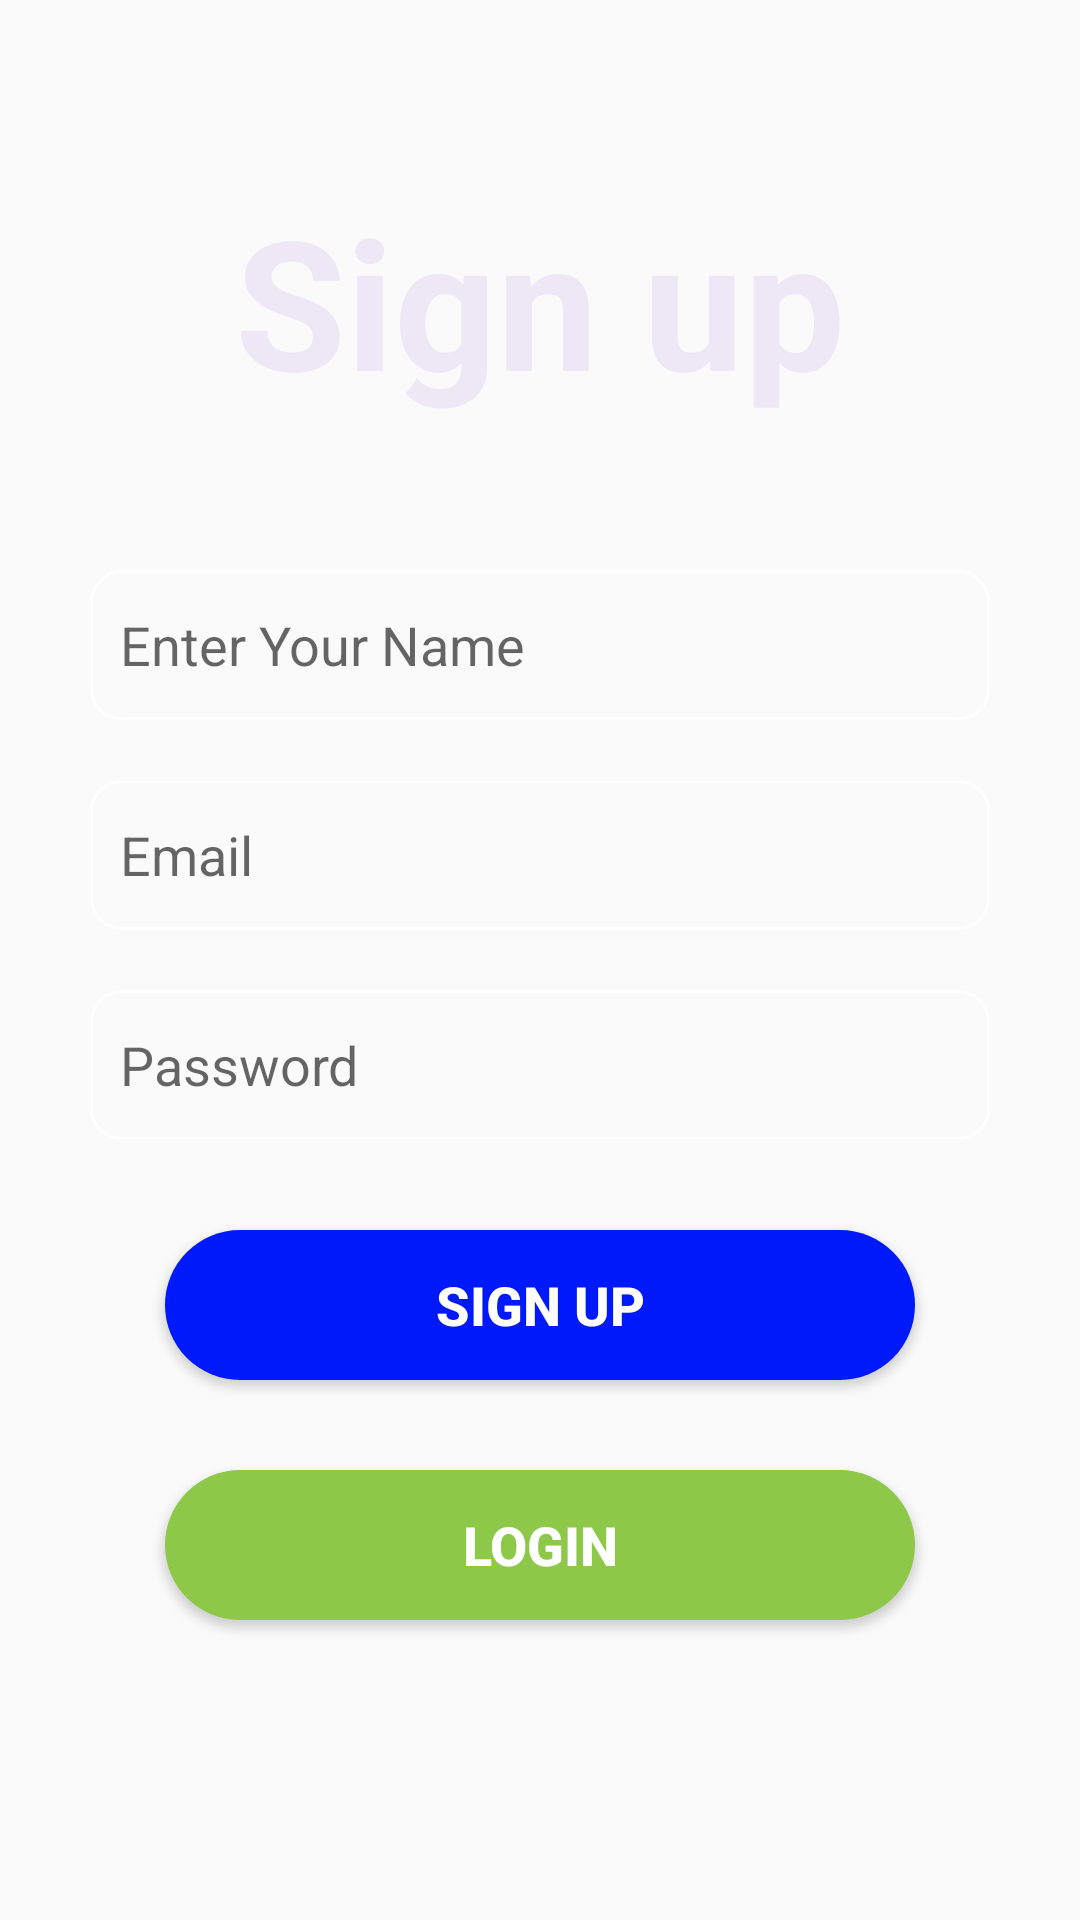

Layout XML and referenced resources for this Android screen:
<!-- AndroidManifest.xml: application theme Theme.Hgscmeet -->
<!-- res/layout/activity_signup.xml -->
<?xml version="1.0" encoding="utf-8"?>
<LinearLayout xmlns:android="http://schemas.android.com/apk/res/android"
    xmlns:app="http://schemas.android.com/apk/res-auto"
    xmlns:tools="http://schemas.android.com/tools"
    android:layout_width="match_parent"
    android:layout_height="match_parent"
    android:orientation="vertical"
    android:background="@drawable/signupbackground"
    android:padding="30dp"
    tools:context=".SignupActivity">

    <TextView
        android:layout_width="wrap_content"
        android:layout_height="wrap_content"
        android:layout_gravity="center"
        android:layout_marginTop="30dp"
        android:text="Sign up"
        android:textColor="#EDE7F6"
        android:textColorHighlight="#F31111"
        android:textSize="60dp"
        android:textStyle="bold" />

    <EditText
        android:id="@+id/nameBox"
        android:layout_width="match_parent"
        android:layout_height="50dp"
        android:inputType="textPersonName"
        android:hint="Enter Your Name"
        android:layout_marginTop="50dp"
        android:background="@drawable/textbox_style"/>

    <EditText
        android:id="@+id/emailBox"
        android:layout_width="match_parent"
        android:layout_height="50dp"
        android:inputType="textEmailAddress"
        android:hint="Email"
        android:layout_marginTop="20dp"
        android:background="@drawable/textbox_style"/>

    <EditText
        android:id="@+id/passwordBox"
        android:layout_width="match_parent"
        android:layout_height="50dp"
        android:inputType="textPassword"
        android:hint="Password"
        android:layout_marginTop="20dp"
        android:background="@drawable/textbox_style"/>

    <Button
        android:id="@+id/signupButton"
        android:layout_width="250dp"
        android:layout_height="50dp"
        android:layout_gravity="center"
        android:layout_marginTop="30dp"
        android:background="@drawable/signupbtn_style"
        android:text="Sign Up"
        android:textColor="#FFFFFF"
        android:textSize="18sp"
        android:textStyle="bold" />

    <Button
        android:id="@+id/loginButton"
        android:layout_width="250dp"
        android:layout_height="50dp"
        android:layout_gravity="center"
        android:layout_marginTop="30dp"
        android:background="@drawable/loginbtn_style"
        android:text="Login"
        android:textColor="#FFFFFF"
        android:textSize="18sp"
        android:textStyle="bold" />

</LinearLayout>
<!-- resources referenced by this layout -->
<resources>
  <!-- drawable loginbtn_style (drawable) -->
  <?xml version="1.0" encoding="utf-8"?>
  
  <shape xmlns:android="http://schemas.android.com/apk/res/android">
      <solid android:color="#8DC849"/>
  
      <corners android:radius="30dp"/>
  
  </shape>
  <!-- drawable signupbtn_style (drawable) -->
  <?xml version="1.0" encoding="utf-8"?>
  <shape xmlns:android="http://schemas.android.com/apk/res/android">
      <solid android:color="#0019FB"/>
  
      <corners android:radius="30dp"/>
  
  </shape>
  <!-- drawable textbox_style (drawable) -->
  <?xml version="1.0" encoding="utf-8"?>
  
  <shape xmlns:android="http://schemas.android.com/apk/res/android">
      <stroke android:width="1dp" android:color="#FFFFFF"/>
          <padding android:left="10dp" android:top="10dp" android:right="10dp" android:bottom="10dp"/>
  <corners android:radius="10dp"/>
  </shape>
  <style name="Theme.Hgscmeet" parent="Theme.AppCompat.Light.NoActionBar">
          
          <item name="colorPrimary">@color/purple_500</item>
          <item name="colorPrimaryVariant">@color/purple_700</item>
          <item name="colorOnPrimary">@color/white</item>
          
          <item name="colorSecondary">@color/teal_200</item>
          <item name="colorSecondaryVariant">@color/teal_700</item>
          <item name="colorOnSecondary">@color/black</item>
          
          <item name="android:statusBarColor" tools:targetApi="l">?attr/colorPrimaryVariant</item>
          
      </style>
  <!-- not gathered from this repository: default colours our renderer supplied (Android Studio template values) -->
  <color name="purple_500">#FF6200EE</color>
  <color name="purple_700">#FF3700B3</color>
  <color name="teal_200">#FF03DAC5</color>
  <color name="teal_700">#FF018786</color>
  <color name="black">#FF000000</color>
  <color name="white">#FFFFFFFF</color>
</resources>
